Run: headless pygame with SDL's dummy video driver; simulated clock (each Clock.tick advances the game by its frame time, no real sleeping); random seed 0; keys injected as events and as key.get_pressed() state; no mouse input.
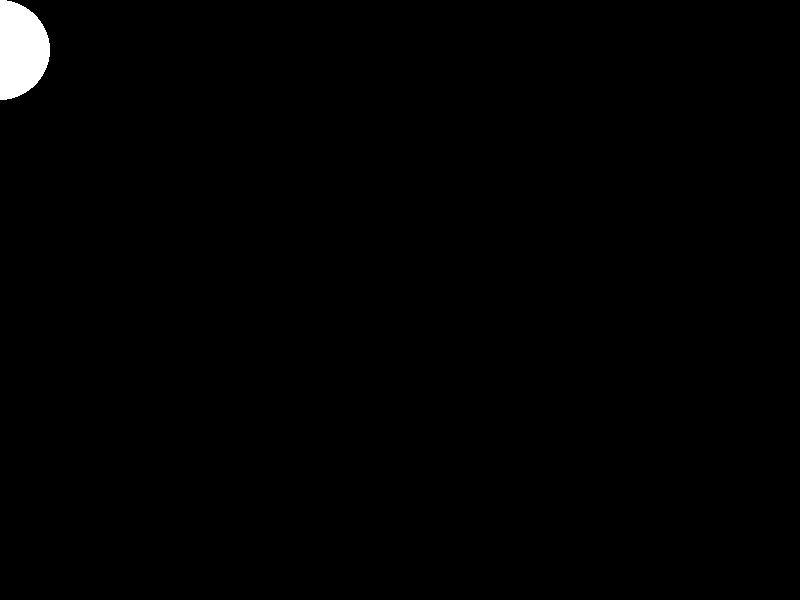
Frame 1 of 4 · flips 1–60 · no input
Frame 2 of 4 · flips 61–180 · tapped SPACE, RETURN · held RIGHT (→), D · screen unchanged from frame 1, image omitted
Frame 3 of 4 · flips 181–300 · held DOWN (↓), S · screen unchanged from frame 2, image omitted
Frame 4 of 4 · flips 301–420 · held LEFT (←), A, UP (↑), W · screen unchanged from frame 3, image omitted

The pygame program that drew these frames:

# There's a bug here somewhere---later bounces appear to jump horizontally.

import math
import sys
import pygame as pg
from pygame import Vector2 as Vec

W = 800 # screen width
H = 600 # screen height
R = 50 # ball radius

# initial position of the ball's bottom point
S0X = 0
S0Y = 2 * R

# the ball's initial velocity
U0X = 0.1
U0Y = 0.2

G = 0.001 # acceleration due to gravity
K = 0.8 # coefficient of restitution

if S0Y > H:
    raise RuntimeError('ball must be above ground')

DELTA = U0Y ** 2 + 2 * G * (H - S0Y)
print('DELTA=', DELTA)

# T1 is the time the first bounce begins
if G == 0 and U0Y < 0:
    t1 = (H - S0Y) / U0Y
    bounces_again = True
elif G == 0 or DELTA < 0:
    t1 = math.inf
    bounces_again = False
else:
    SQRT_DELTA = math.sqrt(DELTA)
    ROOTS = [(-U0Y + sign * SQRT_DELTA) / G for sign in (-1, 1)]
    t1 = min(r for r in ROOTS if r >= -sys.float_info.epsilon)
    bounces_again = min(ROOTS) < sys.float_info.epsilon

print('t1=', t1, 'bounces_again=', bounces_again)

S1X = S0X + U0X * t1 # x-position starting the first bounce

# velocity starting the first bounce
U1X = K * U0X
U1Y = -K * (U0Y + G * t1)
print('U1=', U1X, U1Y)

T = math.inf if K == 1 else t1 - 2 * U1Y / (G * (1 - K)) # time bouncing stops
print('T=', T)
ST = math.inf if K == 1 else S1X - 2 * U1Y * U1X / (G * (1 - K)) # x-position when bouncing stops

def get_pos(t: int) -> Vec:
    if t <= t1:
        sx = S0X + U0X * t
        sy = S0Y + U0Y * t + G * t ** 2 / 2
    else:
        t_ = t - t1

        if not bounces_again:
            sx = H + U1X * t_
            sy = H + U1Y * t_ + G * t_ ** 2 / 2
        elif t >= T:
            sx = ST
            sy = H
        else:
            n = (
                math.floor(-G * t_ / (2 * U1Y)) if K == 1
                else 1 + math.floor(math.log(
                    1 + G * t_ * (1 - K) / (2 * U1Y),
                    K
                ))
            )

            k = K ** (n - 1)
            ux = k * U1X
            uy = k * U1Y
            t0 = (-2 * U1Y / G) * (n if K == 1 else (1 - k) / (1 - K))
            dt = t_ - t0
            sx0 = S1X + (-2 * U1X * U1Y / G) * (n if K == 1 else (1 - k) / (1 - K))

            if t % 100 == 0:
                print('n=', n, 'k=', k, 'u=', ux, uy, 't0=', t0, 'dt=', dt, 'sx0=', sx0)

            sx = sx0 + ux * dt
            sy = H + uy * dt + G * dt ** 2 / 2

    if t % 100 == 0:
        print('t=', t, 's=', sx, sy)


    # if t % 1000 == 0:
    #     print('t=', t, 'n=', n, 'u=', u, 't0=', t0, 's=', s)

    return Vec(sx, sy - R)

def screen_pos(pos: Vec) -> tuple[int, int]:
    return (round(pos.x) % W, round(pos.y))

def screen() -> pg.Surface:
    return pg.display.get_surface()

initial_ticks = None

def get_time() -> int:
    global initial_ticks

    if initial_ticks is None:
        initial_ticks = pg.time.get_ticks()
        return initial_ticks
    
    return pg.time.get_ticks() - initial_ticks

pg.init()
pg.display.set_mode((W, H))

while True:
    for event in pg.event.get():
        if event.type == pg.QUIT:
            sys.exit()

    screen().fill('black')
    pos = get_pos(get_time())
    pg.draw.circle(screen(), 'white', screen_pos(pos), R)
    pg.display.flip()
